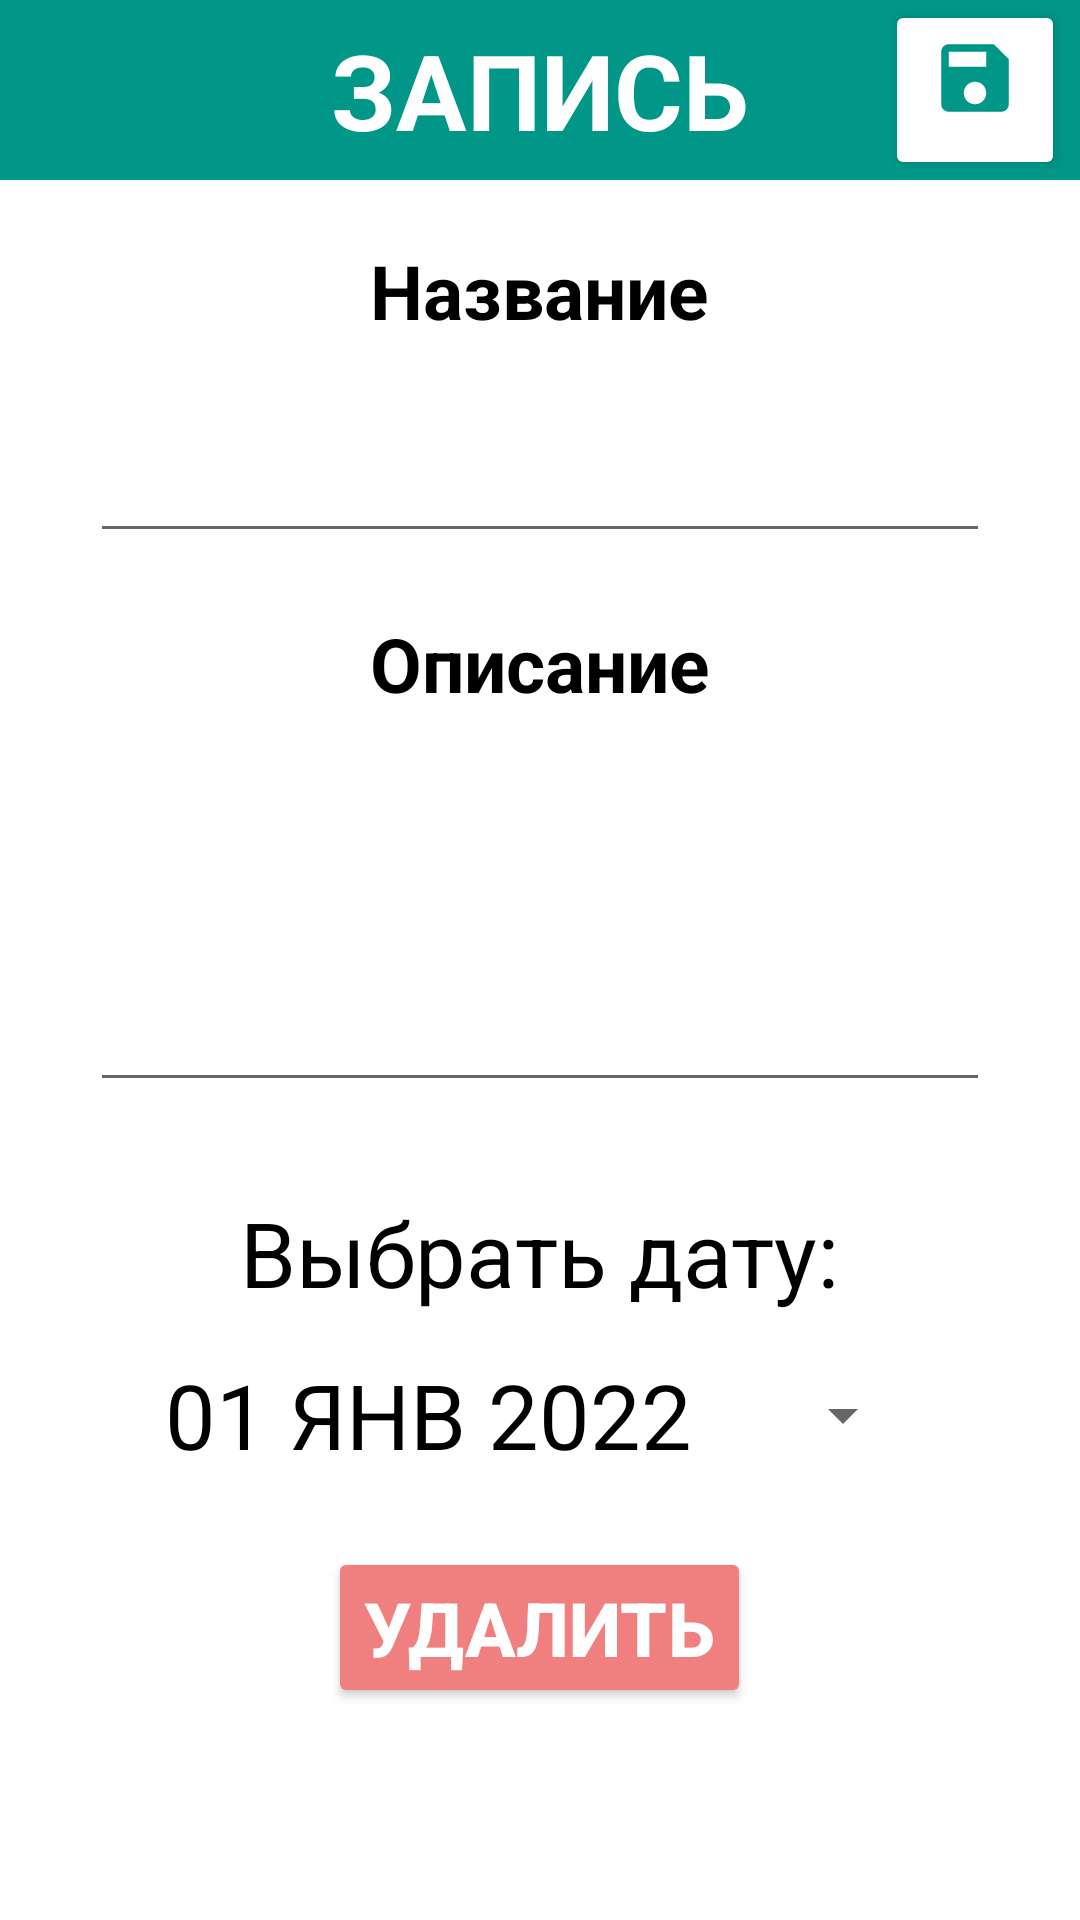

Write the Android layout XML for this screen, with the resource values it uses.
<!-- AndroidManifest.xml: application theme Theme.Note_prob2 -->
<!-- res/layout/activity_note_detail.xml -->
<?xml version="1.0" encoding="utf-8"?>
<LinearLayout
    xmlns:android="http://schemas.android.com/apk/res/android"
    android:orientation="vertical"
    xmlns:app="http://schemas.android.com/apk/res-auto"
    xmlns:tools="http://schemas.android.com/tools"
    android:layout_width="match_parent"
    android:layout_height="match_parent"
    tools:context=".NoteDetailActivity">

    <androidx.appcompat.widget.Toolbar
        android:layout_width="match_parent"
        android:layout_height="wrap_content"
        android:minHeight="?actionBarSize"
        android:theme="?actionBarTheme"
        android:background="@color/head">


        <TextView
            android:layout_width="wrap_content"
            android:layout_height="wrap_content"
            android:text="@string/note"
            android:textSize="35sp"
            android:textColor="@color/white"
            android:textStyle="bold"
            android:layout_gravity="center"/>

        <Button
            android:layout_width="60dp"
            android:layout_height="60dp"
            android:backgroundTint="@color/white"

            android:layout_gravity="end"
            android:paddingTop="11dp"
            android:layout_marginRight="5dp"
            android:drawableTop="@drawable/ic_baseline_save_24"
            android:onClick="saveNote"/>





    </androidx.appcompat.widget.Toolbar>

    <TextView
        android:layout_width="wrap_content"
        android:layout_height="wrap_content"
        android:layout_gravity="center"
        android:layout_marginTop="20dp"
        android:text="@string/title"
        android:textColor="@color/black"
        android:textSize="25sp"
        android:textStyle="bold" />

    <EditText
        android:id="@+id/titleEditText"
        android:layout_width="300dp"
        android:layout_height="wrap_content"
        android:textSize="25sp"
        android:layout_marginTop="20dp"
        android:maxLines="1"
        android:textColor="@color/cardview_dark_background"
        android:layout_gravity="center"/>


    <TextView
        android:layout_width="wrap_content"
        android:layout_height="wrap_content"
        android:text="@string/descr"
        android:textSize="25sp"
        android:layout_marginTop="20dp"
        android:textColor="@color/black"
        android:textStyle="bold"
        android:layout_gravity="center"/>

    <EditText
        android:id="@+id/descriptionEditText"
        android:layout_width="300dp"
        android:layout_height="wrap_content"
        android:textSize="25sp"
        android:layout_marginTop="20dp"
        android:minLines="3"
        android:textColor="@color/black"
        android:layout_gravity="center"/>


    <TextView
        android:id="@+id/textView"
        android:layout_width="wrap_content"
        android:layout_height="wrap_content"
        android:text="@string/selectDate"
        android:textSize="30sp"
        android:textColor="@color/black"
        android:layout_marginTop="30dp"
        android:layout_gravity="center"
        app:layout_constraintLeft_toLeftOf="parent"
        app:layout_constraintRight_toRightOf="parent"
        app:layout_constraintTop_toTopOf="parent" />

    <Button
        android:id="@+id/datePickerButton"
        style="?android:spinnerStyle"
        android:layout_width="250dp"
        android:layout_height="wrap_content"
        android:layout_gravity="center"
        android:layout_marginTop="10dp"
        android:onClick="openDatePicker"
        android:text="01 ЯНВ 2022"
        android:textColor="@color/black"
        android:textSize="30sp"
        app:layout_constraintLeft_toLeftOf="parent"
        app:layout_constraintRight_toRightOf="parent"
        app:layout_constraintTop_toBottomOf="@+id/textView" />


    <Button
        android:id="@+id/deleteNoteButton"
        android:layout_width="wrap_content"
        android:layout_height="wrap_content"
        android:text="@string/del"
        android:textSize="25sp"
        android:backgroundTint="@color/red"
        android:textColor="@color/white"
        android:textStyle="bold"
        android:layout_gravity="center"
        android:layout_marginTop="20dp"
        android:onClick="deleteNote"/>






</LinearLayout>
<!-- resources referenced by this layout -->
<resources>
  <color name="black">#FF000000</color>
  <color name="head">#009688</color>
  <color name="red">#F08080</color>
  <color name="white">#FFFFFFFF</color>
  <!-- drawable ic_baseline_save_24 (drawable) -->
  <vector android:height="30dp" android:tint="#009688"
      android:viewportHeight="24" android:viewportWidth="24"
      android:width="30dp" xmlns:android="http://schemas.android.com/apk/res/android">
      <path android:fillColor="@android:color/white" android:pathData="M17,3L5,3c-1.11,0 -2,0.9 -2,2v14c0,1.1 0.89,2 2,2h14c1.1,0 2,-0.9 2,-2L21,7l-4,-4zM12,19c-1.66,0 -3,-1.34 -3,-3s1.34,-3 3,-3 3,1.34 3,3 -1.34,3 -3,3zM15,9L5,9L5,5h10v4z"/>
  </vector>
  <string name="del">УДАЛИТЬ</string>
  <string name="descr">Описание</string>
  <string name="note">ЗАПИСЬ</string>
  <string name="selectDate">Выбрать дату:</string>
  <string name="title">Название</string>
  <style name="Theme.Note_prob2" parent="Theme.MaterialComponents.DayNight.NoActionBar">
          
          <item name="colorPrimary">@color/purple_500</item>
          <item name="colorPrimaryVariant">@color/purple_700</item>
          <item name="colorOnPrimary">@color/white</item>
          
          <item name="colorSecondary">@color/teal_200</item>
          <item name="colorSecondaryVariant">@color/teal_700</item>
          <item name="colorOnSecondary">@color/black</item>
          
  
          
          <item name="android:statusBarColor">#ED2D534F</item>
          <item name="android:windowLightStatusBar" tools:targetApi="m">true</item>
  
      </style>
  <color name="purple_500">#FF6200EE</color>
  <color name="purple_700">#FF3700B3</color>
  <color name="teal_200">#FF03DAC5</color>
  <color name="teal_700">#FF018786</color>
</resources>
